Dataset: datasets (GitHub, Ron231007/Image-Recognition-and-Classification). Classes: apple, banana.

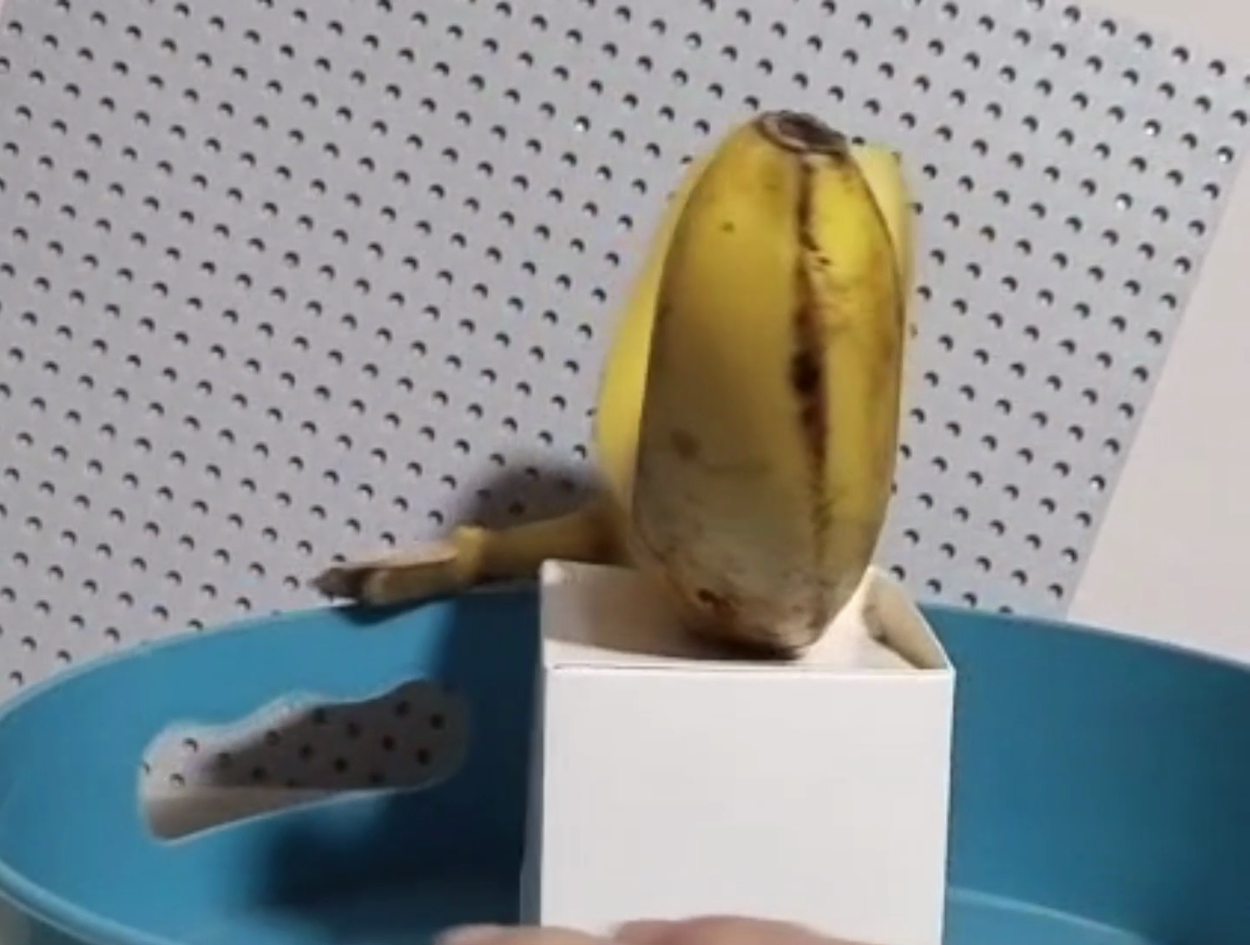
Label: banana

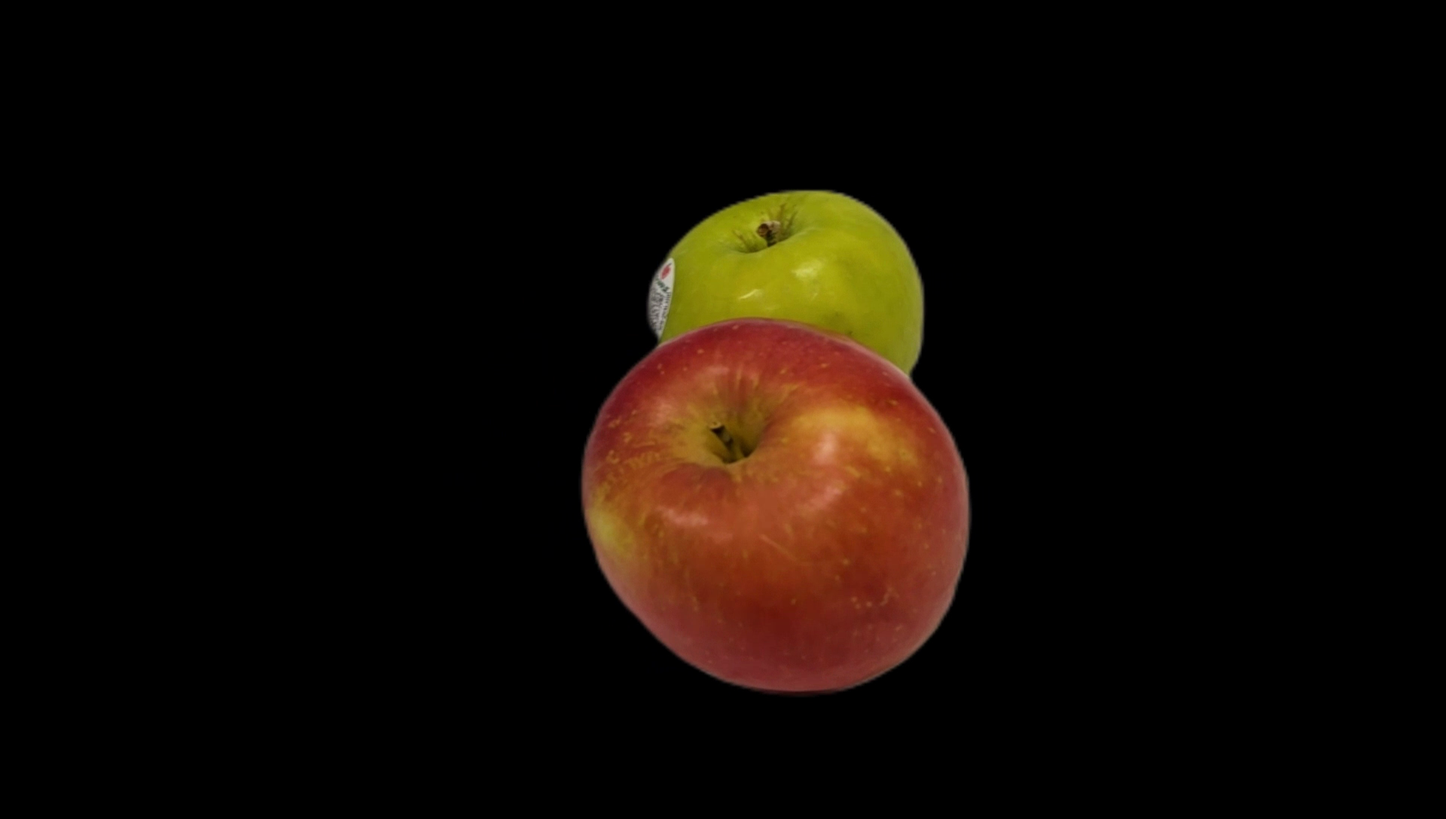
Label: apple

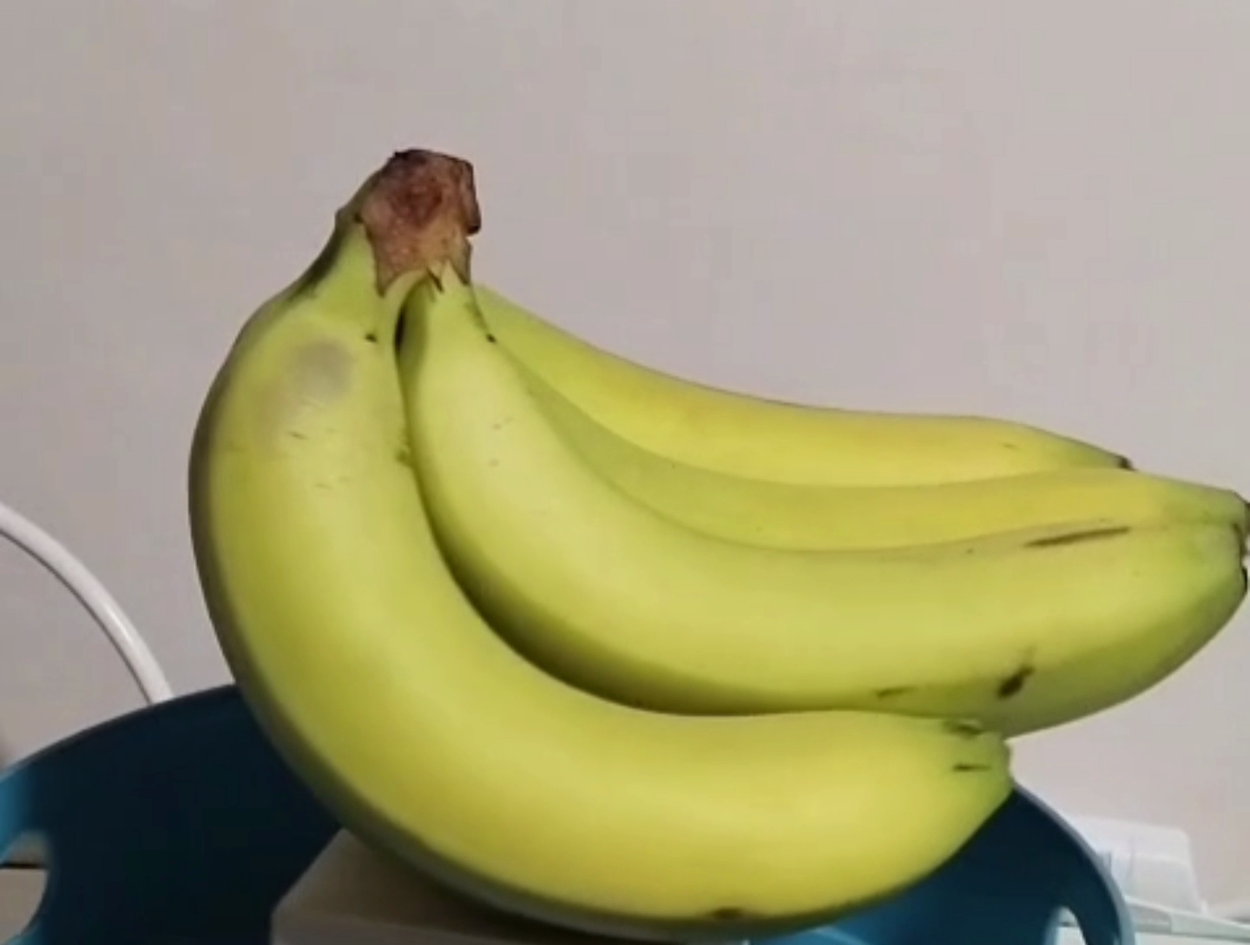
Label: banana

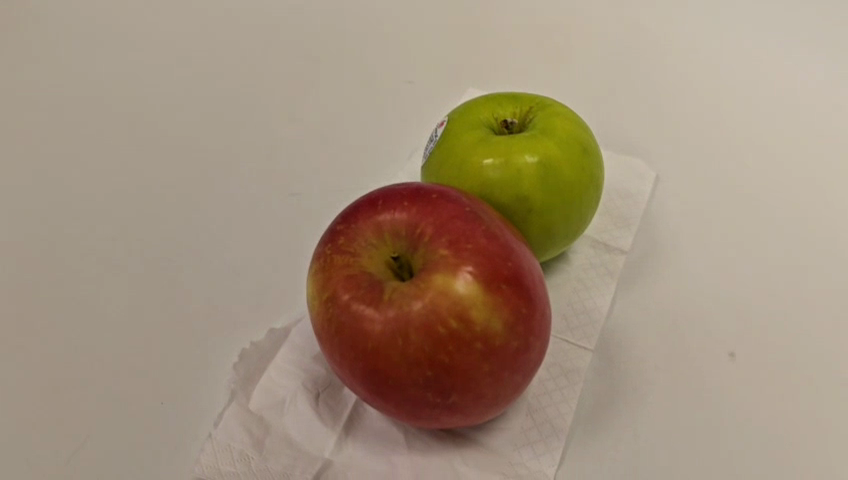
Label: apple

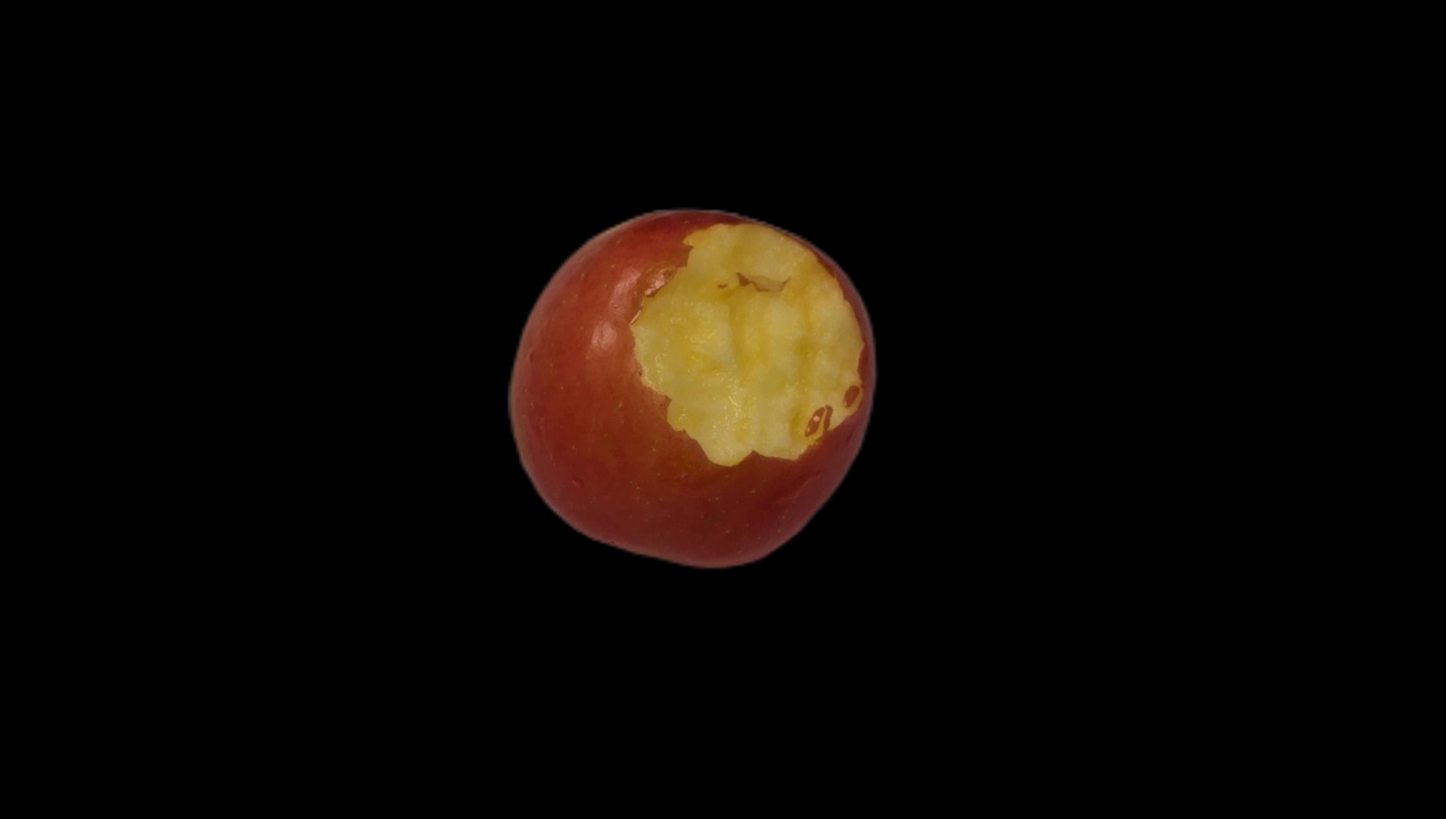
Label: apple

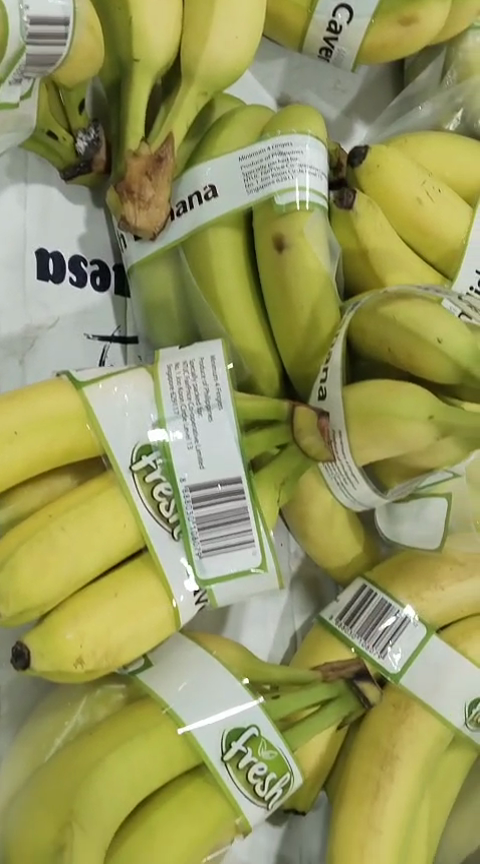
Label: banana
